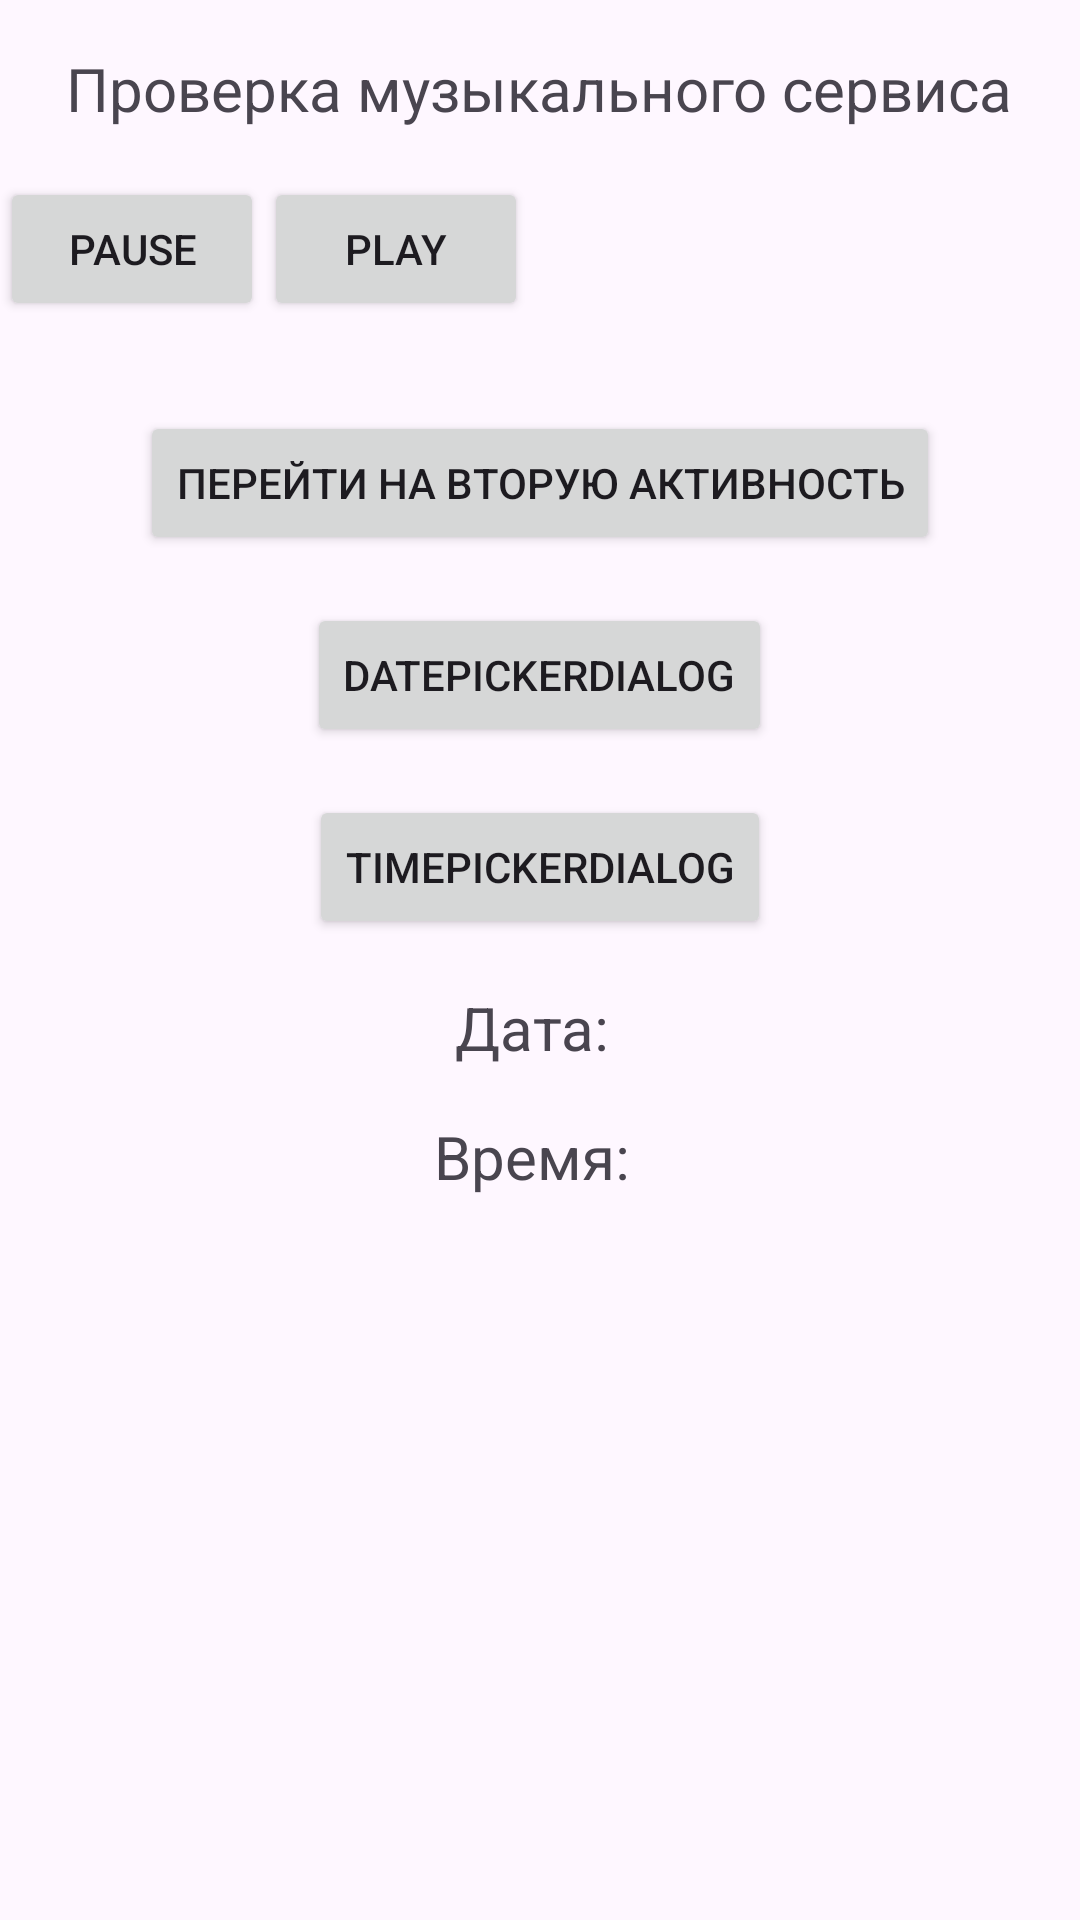

Android layout source for this screen:
<!-- AndroidManifest.xml: application theme Theme.PW7 -->
<!-- res/layout/activity_main.xml -->
<?xml version="1.0" encoding="utf-8"?>
<RelativeLayout xmlns:android="http://schemas.android.com/apk/res/android"
    xmlns:tools="http://schemas.android.com/tools"
    android:layout_width="match_parent"
    android:layout_height="match_parent"
    tools:context=".MainActivity">

    <TextView
        android:id="@+id/title_text_view"
        android:layout_width="wrap_content"
        android:layout_height="wrap_content"
        android:text="Проверка музыкального сервиса"
        android:textSize="20sp"
        android:layout_alignParentTop="true"
        android:layout_centerHorizontal="true"
        android:layout_marginTop="16dp" />

    <Button
        android:id="@+id/pause_button"
        android:layout_width="wrap_content"
        android:layout_height="wrap_content"
        android:text="Pause"
        android:layout_below="@id/title_text_view"
        android:layout_alignParentStart="true"
        android:layout_marginTop="16dp" />

    <Button
        android:id="@+id/play_button"
        android:layout_width="wrap_content"
        android:layout_height="wrap_content"
        android:text="Play"
        android:layout_toEndOf="@id/pause_button"
        android:layout_alignTop="@id/pause_button" />

    
    <Button
        android:id="@+id/go_to_second_activity_button"
        android:layout_width="wrap_content"
        android:layout_height="wrap_content"
        android:text="Перейти на вторую активность"
        android:layout_below="@id/play_button"
        android:layout_centerHorizontal="true"
        android:layout_marginTop="30dp" />

    <Button
        android:id="@+id/date_picker_dialog_button"
        android:layout_width="wrap_content"
        android:layout_height="wrap_content"
        android:text="DatePickerDialog"
        android:layout_below="@id/go_to_second_activity_button"
        android:layout_centerHorizontal="true"
        android:layout_marginTop="16dp" />

    <Button
        android:id="@+id/time_picker_dialog_button"
        android:layout_width="wrap_content"
        android:layout_height="wrap_content"
        android:text="TimePickerDialog"
        android:layout_below="@id/date_picker_dialog_button"
        android:layout_centerHorizontal="true"
        android:layout_marginTop="16dp" />

    
    <TextView
        android:id="@+id/date_text_view"
        android:layout_width="wrap_content"
        android:layout_height="wrap_content"
        android:text="Дата: "
        android:layout_below="@id/time_picker_dialog_button"
        android:layout_centerHorizontal="true"
        android:layout_marginTop="16dp"
        android:textSize="20dp"/>

    
    <TextView
        android:id="@+id/time_text_view"
        android:layout_width="wrap_content"
        android:layout_height="wrap_content"
        android:text="Время: "
        android:layout_below="@id/date_text_view"
        android:layout_centerHorizontal="true"
        android:layout_marginTop="16dp"
        android:textSize="20dp"/>

</RelativeLayout>
<!-- resources referenced by this layout -->
<resources>
  <style name="Theme.PW7" parent="Base.Theme.PW7" />
  <style name="Base.Theme.PW7" parent="Theme.Material3.DayNight.NoActionBar">
          
          
      </style>
</resources>
